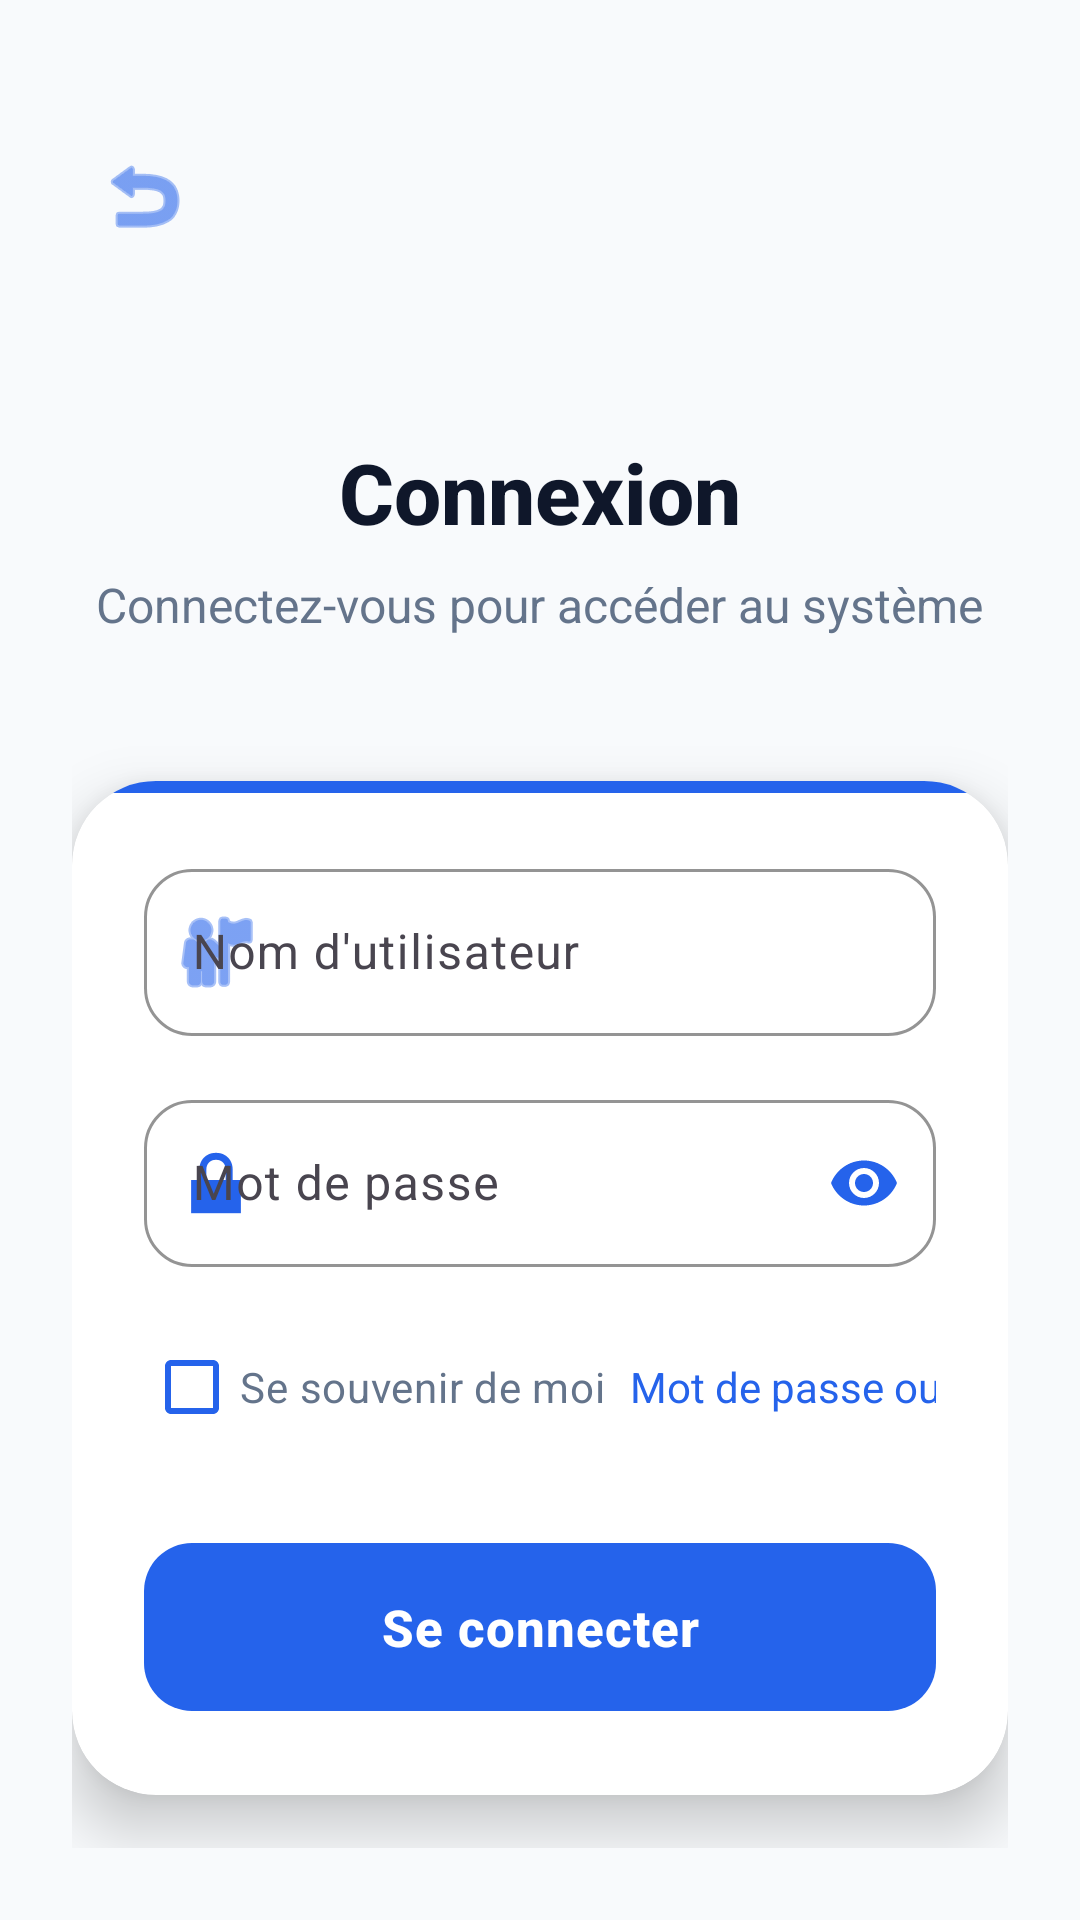

Write the Android layout XML for this screen, with the resource values it uses.
<!-- AndroidManifest.xml: application theme Theme.GestionbPedagogique -->
<!-- res/layout/activity_login.xml -->
<?xml version="1.0" encoding="utf-8"?>
<androidx.constraintlayout.widget.ConstraintLayout xmlns:android="http://schemas.android.com/apk/res/android"
    xmlns:app="http://schemas.android.com/apk/res-auto"
    xmlns:tools="http://schemas.android.com/tools"
    android:id="@+id/main"
    android:layout_width="match_parent"
    android:layout_height="match_parent"
    android:background="@color/background_light"
    tools:context=".LoginActivity">

    
    <androidx.core.widget.NestedScrollView
        android:layout_width="match_parent"
        android:layout_height="match_parent"
        android:fillViewport="true"
        app:layout_constraintBottom_toBottomOf="parent"
        app:layout_constraintEnd_toEndOf="parent"
        app:layout_constraintStart_toStartOf="parent"
        app:layout_constraintTop_toTopOf="parent">

        <LinearLayout
            android:layout_width="match_parent"
            android:layout_height="wrap_content"
            android:orientation="vertical"
            android:padding="24dp"
            android:gravity="center">

            
            <ImageButton
                android:id="@+id/back_button"
                android:layout_width="48dp"
                android:layout_height="48dp"
                android:layout_gravity="start"
                android:src="@android:drawable/ic_menu_revert"
                android:background="?attr/selectableItemBackgroundBorderless"
                android:contentDescription="@string/back"
                app:tint="@color/primary_blue"
                android:layout_marginBottom="16dp" />

            
            <ImageView
                android:id="@+id/logo_image"
                android:layout_width="200dp"
                android:layout_height="wrap_content"
                android:layout_marginTop="16dp"
                android:layout_marginBottom="24dp"
                android:src="@drawable/ensa_logo"
                android:contentDescription="@string/app_name"
                android:adjustViewBounds="true"
                android:scaleType="fitCenter" />

            
            <TextView
                android:id="@+id/login_title"
                android:layout_width="wrap_content"
                android:layout_height="wrap_content"
                android:text="@string/login_title"
                android:textSize="28sp"
                android:textStyle="bold"
                android:textColor="@color/text_primary"
                android:fontFamily="sans-serif-medium"
                android:layout_marginBottom="8dp" />

            
            <TextView
                android:id="@+id/login_subtitle"
                android:layout_width="wrap_content"
                android:layout_height="wrap_content"
                android:text="@string/login_subtitle"
                android:textSize="16sp"
                android:textColor="@color/text_secondary"
                android:layout_marginBottom="32dp" />

            
            <com.google.android.material.card.MaterialCardView
                android:layout_width="match_parent"
                android:layout_height="wrap_content"
                android:layout_marginTop="16dp"
                app:cardCornerRadius="28dp"
                app:cardElevation="12dp"
                app:cardBackgroundColor="@color/card_background"
                app:strokeWidth="0dp"
                android:padding="0dp">
                
                
                <View
                    android:layout_width="match_parent"
                    android:layout_height="4dp"
                    android:background="@color/primary_blue" />

                <LinearLayout
                    android:layout_width="match_parent"
                    android:layout_height="wrap_content"
                    android:orientation="vertical"
                    android:padding="24dp">

                    
                    <com.google.android.material.textfield.TextInputLayout
                        android:id="@+id/username_layout"
                        android:layout_width="match_parent"
                        android:layout_height="wrap_content"
                        android:layout_marginBottom="16dp"
                        android:hint="@string/username_hint"
                        app:boxStrokeColor="@color/primary_blue"
                        app:hintTextColor="@color/primary_blue"
                        app:startIconDrawable="@android:drawable/ic_menu_myplaces"
                        app:startIconTint="@color/primary_blue"
                        app:boxCornerRadiusTopStart="16dp"
                        app:boxCornerRadiusTopEnd="16dp"
                        app:boxCornerRadiusBottomStart="16dp"
                        app:boxCornerRadiusBottomEnd="16dp"
                        style="@style/Widget.Material3.TextInputLayout.OutlinedBox">

                        <com.google.android.material.textfield.TextInputEditText
                            android:id="@+id/username_input"
                            android:layout_width="match_parent"
                            android:layout_height="wrap_content"
                            android:inputType="text"
                            android:maxLines="1"
                            android:textColor="@color/text_primary" />
                    </com.google.android.material.textfield.TextInputLayout>

                    
                    <com.google.android.material.textfield.TextInputLayout
                        android:id="@+id/password_layout"
                        android:layout_width="match_parent"
                        android:layout_height="wrap_content"
                        android:layout_marginBottom="16dp"
                        android:hint="@string/password_hint"
                        app:boxStrokeColor="@color/primary_blue"
                        app:hintTextColor="@color/primary_blue"
                        app:startIconDrawable="@android:drawable/ic_lock_lock"
                        app:startIconTint="@color/primary_blue"
                        app:endIconMode="password_toggle"
                        app:endIconTint="@color/primary_blue"
                        app:boxCornerRadiusTopStart="16dp"
                        app:boxCornerRadiusTopEnd="16dp"
                        app:boxCornerRadiusBottomStart="16dp"
                        app:boxCornerRadiusBottomEnd="16dp"
                        style="@style/Widget.Material3.TextInputLayout.OutlinedBox">

                        <com.google.android.material.textfield.TextInputEditText
                            android:id="@+id/password_input"
                            android:layout_width="match_parent"
                            android:layout_height="wrap_content"
                            android:inputType="textPassword"
                            android:maxLines="1"
                            android:textColor="@color/text_primary" />
                    </com.google.android.material.textfield.TextInputLayout>

                    
                    <LinearLayout
                        android:layout_width="match_parent"
                        android:layout_height="wrap_content"
                        android:orientation="horizontal"
                        android:layout_marginBottom="24dp">

                        <com.google.android.material.checkbox.MaterialCheckBox
                            android:id="@+id/remember_me_checkbox"
                            android:layout_width="wrap_content"
                            android:layout_height="wrap_content"
                            android:text="@string/remember_me"
                            android:textColor="@color/text_secondary"
                            android:textSize="14sp"
                            app:buttonTint="@color/primary_blue" />

                        <View
                            android:layout_width="0dp"
                            android:layout_height="1dp"
                            android:layout_weight="1" />

                        <TextView
                            android:id="@+id/forgot_password_text"
                            android:layout_width="wrap_content"
                            android:layout_height="wrap_content"
                            android:text="@string/forgot_password"
                            android:textSize="14sp"
                            android:textColor="@color/primary_blue"
                            android:clickable="true"
                            android:focusable="true"
                            android:padding="8dp" />
                    </LinearLayout>

                    
                    <com.google.android.material.button.MaterialButton
                        android:id="@+id/login_button"
                        android:layout_width="match_parent"
                        android:layout_height="64dp"
                        android:text="@string/login_button"
                        android:textSize="17sp"
                        android:textStyle="bold"
                        android:letterSpacing="0.02"
                        app:backgroundTint="@color/primary_blue"
                        app:cornerRadius="16dp"
                        app:elevation="4dp"
                        app:rippleColor="@color/primary_blue_light" />

                </LinearLayout>
            </com.google.android.material.card.MaterialCardView>

        </LinearLayout>
    </androidx.core.widget.NestedScrollView>

</androidx.constraintlayout.widget.ConstraintLayout>
<!-- resources referenced by this layout -->
<resources>
  <color name="background_light">#F8FAFC</color>
  <color name="card_background">#FFFFFF</color>
  <color name="primary_blue">#2563EB</color>
  <color name="primary_blue_light">#3B82F6</color>
  <color name="text_primary">#0F172A</color>
  <color name="text_secondary">#64748B</color>
  <string name="app_name">Gestion Pédagogique</string>
  <string name="back">Retour</string>
  <string name="forgot_password">Mot de passe oublié ?</string>
  <string name="login_button">Se connecter</string>
  <string name="login_subtitle">Connectez-vous pour accéder au système</string>
  <string name="login_title">Connexion</string>
  <string name="password_hint">Mot de passe</string>
  <string name="remember_me">Se souvenir de moi</string>
  <string name="username_hint">Nom d\'utilisateur</string>
  <style name="Theme.GestionbPedagogique" parent="Base.Theme.GestionbPedagogique" />
  <style name="Base.Theme.GestionbPedagogique" parent="Theme.Material3.DayNight.NoActionBar">
          
          <item name="colorPrimary">@color/primary_blue</item>
          <item name="colorPrimaryVariant">@color/primary_blue_dark</item>
          <item name="colorOnPrimary">@color/white</item>
          <item name="colorSecondary">@color/accent_orange</item>
          <item name="colorOnSecondary">@color/white</item>
          <item name="android:statusBarColor">@android:color/transparent</item>
          <item name="android:navigationBarColor">@android:color/transparent</item>
          <item name="android:windowLightStatusBar">true</item>
          <item name="android:windowLightNavigationBar">true</item>
      </style>
  <color name="primary_blue_dark">#1E40AF</color>
  <color name="white">#FFFFFFFF</color>
  <color name="accent_orange">#F97316</color>
</resources>
